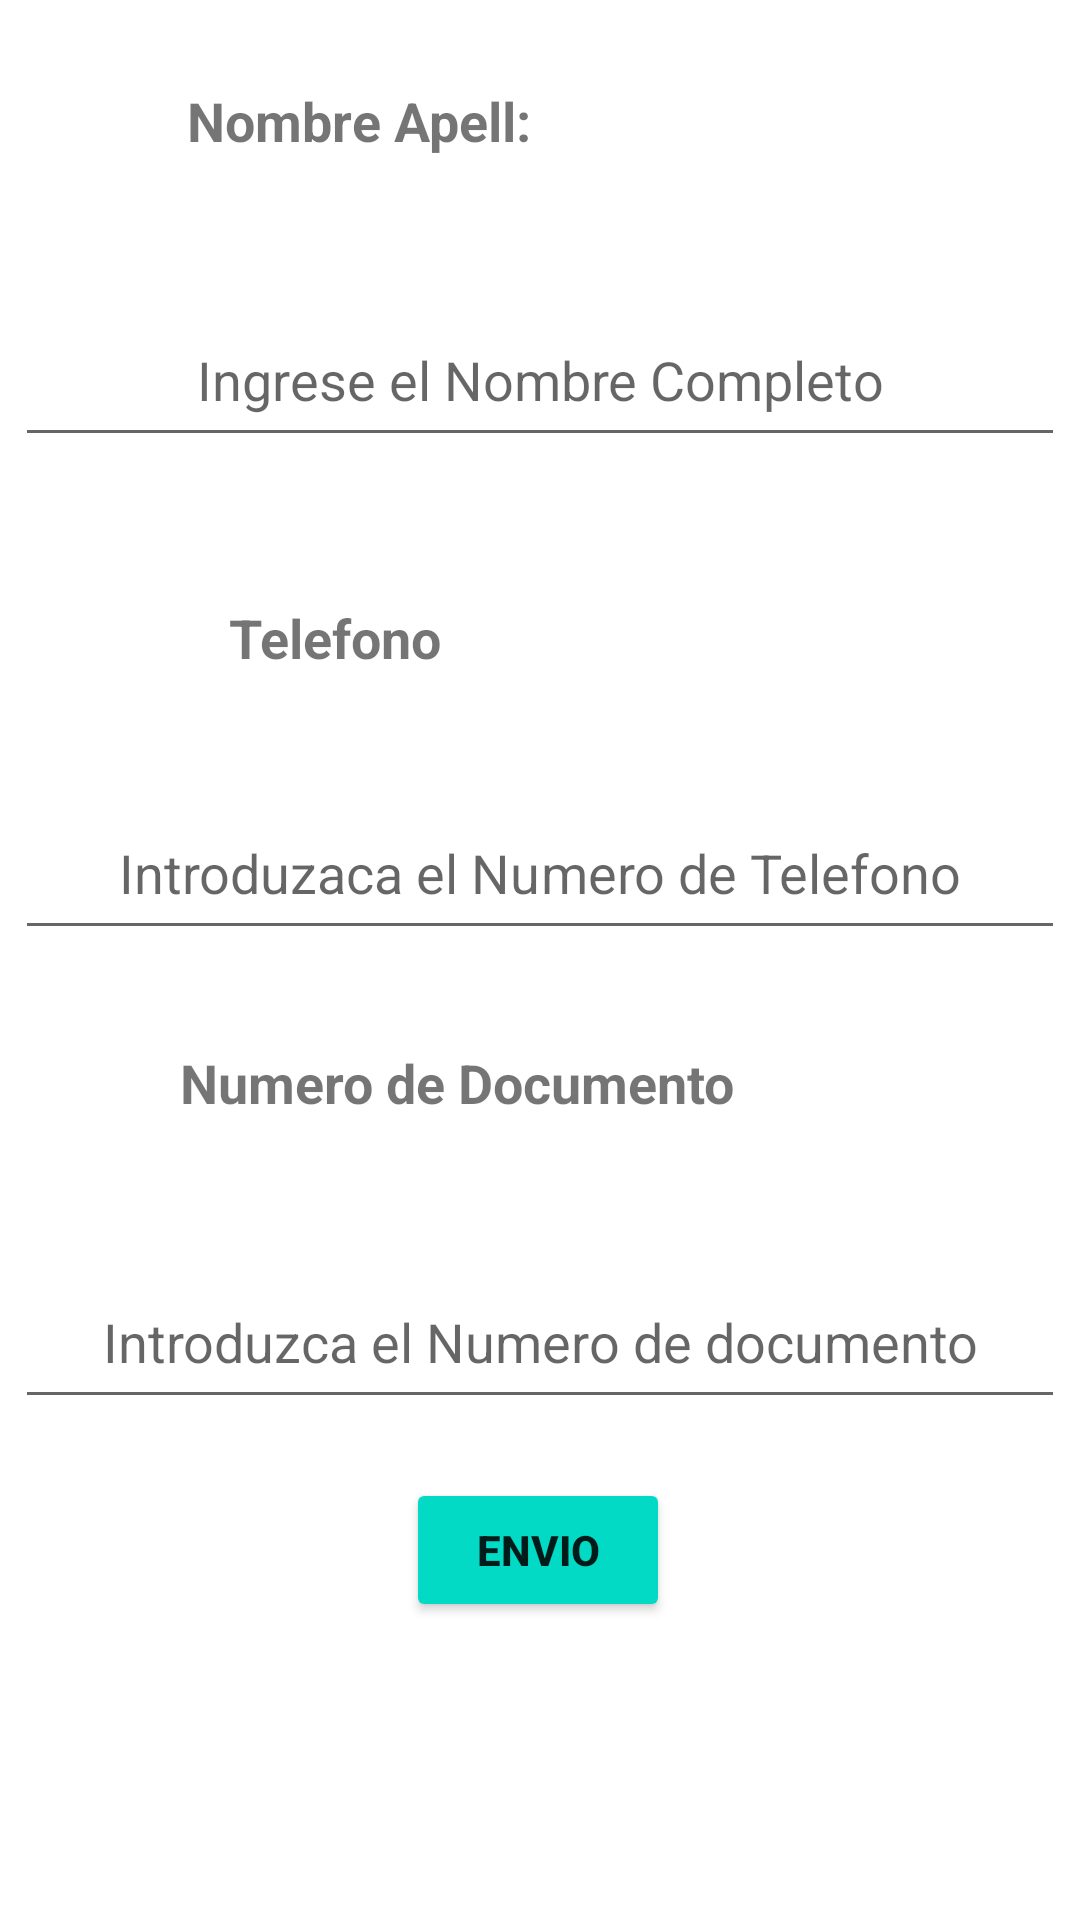

Here is an Android app screen rendered from its layout file. Give the layout XML and the strings, colors and styles it references.
<!-- AndroidManifest.xml: application theme Theme.FinalMaricel -->
<!-- res/layout/fragemento_inscripcion.xml -->
<?xml version="1.0" encoding="utf-8"?>
<androidx.constraintlayout.widget.ConstraintLayout xmlns:android="http://schemas.android.com/apk/res/android"
    xmlns:app="http://schemas.android.com/apk/res-auto"
    xmlns:tools="http://schemas.android.com/tools"
    android:id="@+id/linearLayout"
    android:layout_width="match_parent"
    android:layout_height="match_parent">

    <TextView
        android:id="@+id/textView"
        android:layout_width="wrap_content"
        android:layout_height="wrap_content"
        android:layout_marginTop="28dp"
        android:text="@string/nombre"
        android:textSize="18sp"
        android:textStyle="bold"
        app:layout_constraintEnd_toEndOf="parent"
        app:layout_constraintHorizontal_bias="0.254"
        app:layout_constraintStart_toStartOf="parent"
        app:layout_constraintTop_toTopOf="parent" />

    <EditText
        android:id="@+id/txtNombre"
        android:layout_width="350dp"
        android:layout_height="48dp"
        android:layout_marginTop="52dp"
        android:ems="10"
        android:gravity="center_horizontal"
        android:hint="@string/txt_nombre"
        android:inputType="textPersonName"
        app:layout_constraintEnd_toEndOf="parent"
        app:layout_constraintHorizontal_bias="0.497"
        app:layout_constraintStart_toStartOf="parent"
        app:layout_constraintTop_toBottomOf="@+id/textView" />

    <TextView
        android:id="@+id/textView2"
        android:layout_width="wrap_content"
        android:layout_height="wrap_content"
        android:layout_marginTop="48dp"
        android:text="@string/tele"
        android:textSize="18sp"
        android:textStyle="bold"
        app:layout_constraintEnd_toEndOf="parent"
        app:layout_constraintHorizontal_bias="0.264"
        app:layout_constraintStart_toStartOf="parent"
        app:layout_constraintTop_toBottomOf="@+id/txtNombre" />

    <EditText
        android:id="@+id/txtTelefono"
        android:layout_width="350dp"
        android:layout_height="48dp"
        android:layout_marginTop="44dp"
        android:ems="10"
        android:gravity="center_horizontal"
        android:hint="@string/txt_tel"
        android:inputType="phone"
        app:layout_constraintEnd_toEndOf="parent"
        app:layout_constraintHorizontal_bias="0.497"
        app:layout_constraintStart_toStartOf="parent"
        app:layout_constraintTop_toBottomOf="@+id/textView2" />

    <TextView
        android:id="@+id/textView3"
        android:layout_width="wrap_content"
        android:layout_height="wrap_content"
        android:layout_marginTop="32dp"
        android:text="@string/docum"
        android:textSize="18sp"
        android:textStyle="bold"
        app:layout_constraintEnd_toEndOf="parent"
        app:layout_constraintHorizontal_bias="0.342"
        app:layout_constraintStart_toStartOf="parent"
        app:layout_constraintTop_toBottomOf="@+id/txtTelefono" />

    <EditText
        android:id="@+id/txtCi"
        android:layout_width="350dp"
        android:layout_height="48dp"
        android:layout_marginTop="52dp"
        android:ems="10"
        android:gravity="center_horizontal"
        android:hint="@string/txt_document"
        android:inputType="number"
        app:layout_constraintEnd_toEndOf="parent"
        app:layout_constraintHorizontal_bias="0.497"
        app:layout_constraintStart_toStartOf="parent"
        app:layout_constraintTop_toBottomOf="@+id/textView3" />

    <Button
        android:id="@+id/btnEnvio"
        android:layout_width="wrap_content"
        android:layout_height="wrap_content"
        android:backgroundTint="@color/turquesa_200"
        android:text="@string/btn_envio"
        android:textStyle="bold"
        app:icon="@drawable/baseline_present_to_all_24"
        app:layout_constraintBottom_toBottomOf="parent"
        app:layout_constraintEnd_toEndOf="parent"
        app:layout_constraintHorizontal_bias="0.498"
        app:layout_constraintStart_toStartOf="parent"
        app:layout_constraintTop_toBottomOf="@+id/txtCi"
        app:layout_constraintVertical_bias="0.165" />
</androidx.constraintlayout.widget.ConstraintLayout>
<!-- resources referenced by this layout -->
<resources>
  <color name="turquesa_200">#FF03DAC6</color>
  <string name="btn_envio">Envio</string>
  <string name="docum">Numero de Documento</string>
  <string name="nombre">Nombre Apell:</string>
  <string name="tele">Telefono</string>
  <string name="txt_document">Introduzca el Numero de documento</string>
  <string name="txt_nombre">Ingrese el Nombre Completo</string>
  <string name="txt_tel">Introduzaca el Numero de Telefono</string>
  <style name="Theme.FinalMaricel" parent="Theme.MaterialComponents.DayNight.DarkActionBar">
          
          <item name="colorPrimary">@color/purple_500</item>
          <item name="colorPrimaryVariant">@color/purple_700</item>
          <item name="colorOnPrimary">@color/white</item>
          
          <item name="colorSecondary">@color/teal_200</item>
          <item name="colorSecondaryVariant">@color/teal_700</item>
          <item name="colorOnSecondary">@color/black</item>
          
          <item name="android:statusBarColor">?attr/colorPrimaryVariant</item>
          
      </style>
  <color name="purple_500">#FF6200EE</color>
  <color name="purple_700">#FF3700B3</color>
  <color name="white">#FFFFFFFF</color>
  <color name="teal_200">#FF03DAC5</color>
  <color name="teal_700">#FF018786</color>
  <color name="black">#FF000000</color>
</resources>
